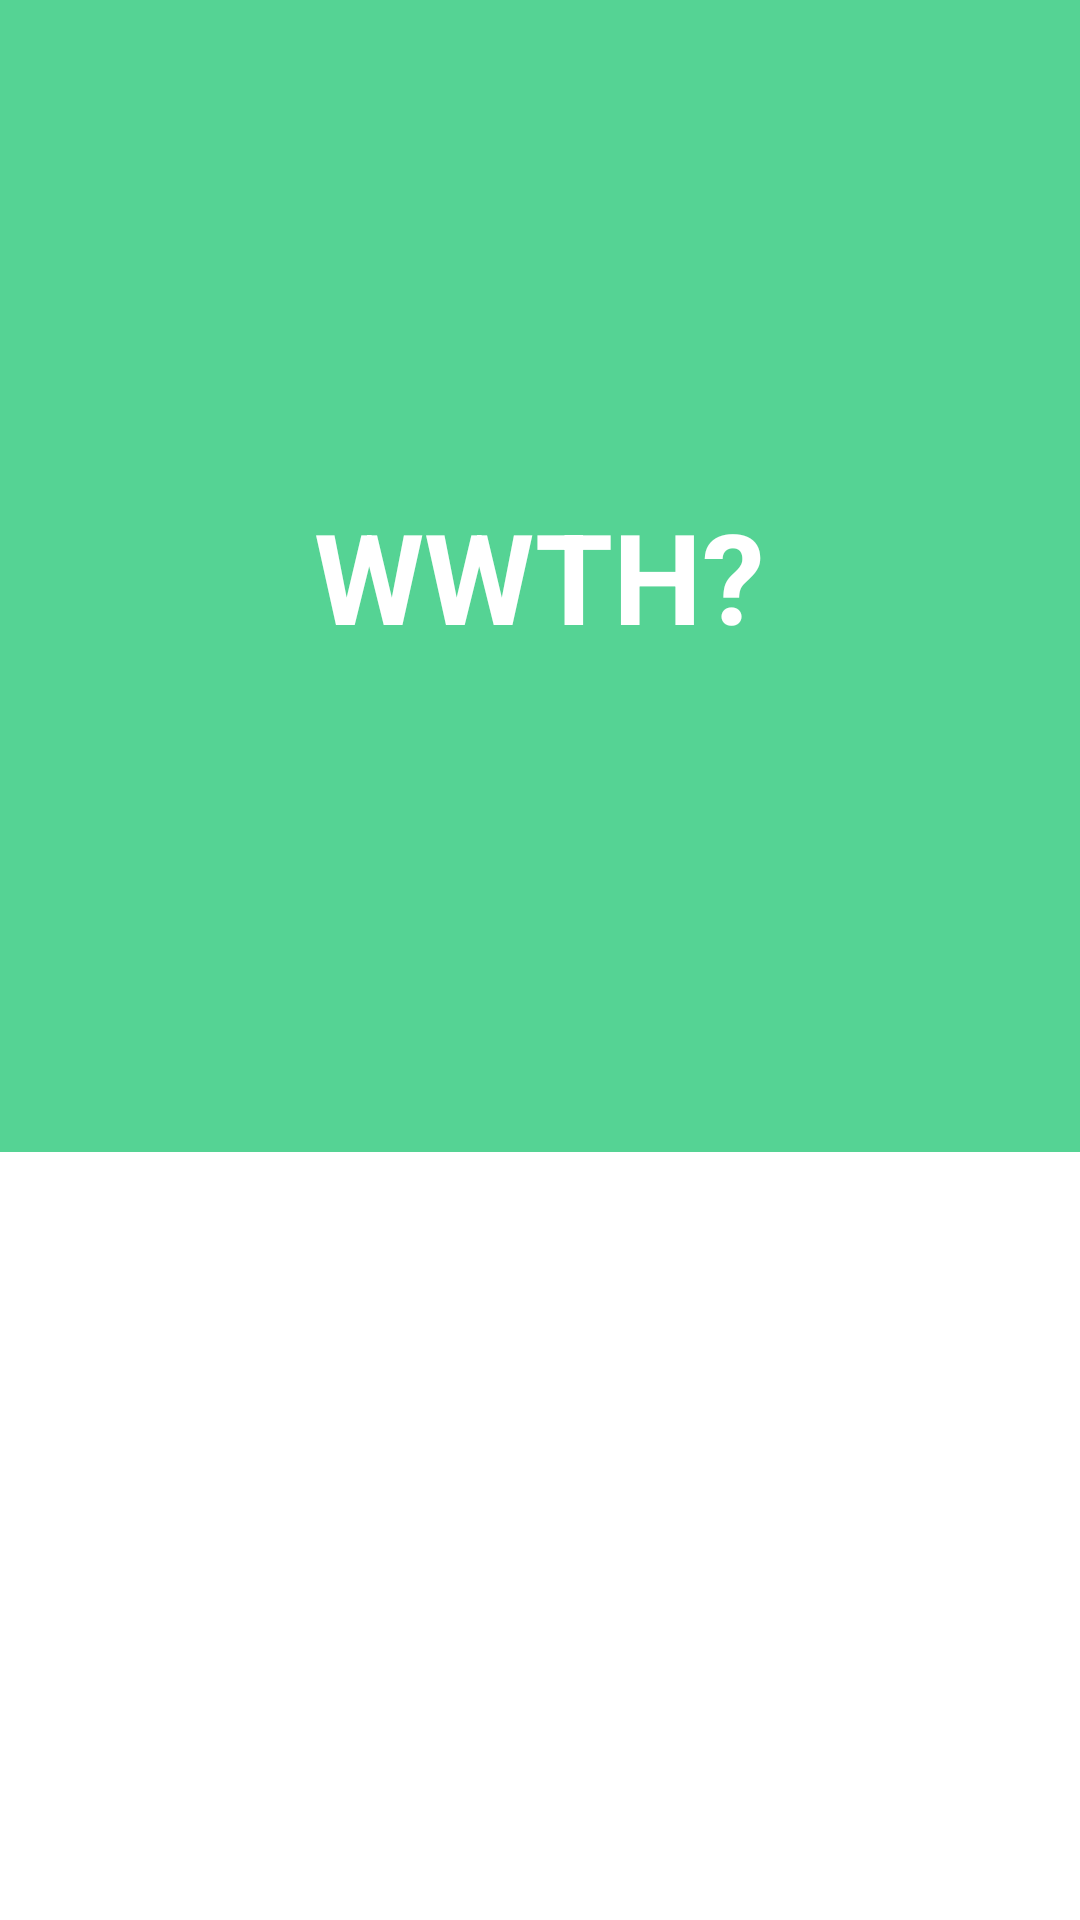

Produce the Android XML layout that renders to this screen, including the resource entries it uses.
<!-- AndroidManifest.xml: application theme Theme.WWTH -->
<!-- res/layout/activity_main.xml -->
<?xml version="1.0" encoding="utf-8"?>
<androidx.constraintlayout.widget.ConstraintLayout xmlns:android="http://schemas.android.com/apk/res/android"
    xmlns:app="http://schemas.android.com/apk/res-auto"
    xmlns:tools="http://schemas.android.com/tools"
    android:layout_width="match_parent"
    android:layout_height="match_parent"
    tools:context=".MainActivity">

    <FrameLayout
        android:layout_width="0dp"
        android:layout_height="0dp"
        android:background="@color/colorPrimary"
        android:layout_marginBottom="64dp"
        app:layout_constraintBottom_toTopOf="@+id/start_btn"
        app:layout_constraintEnd_toEndOf="parent"
        app:layout_constraintStart_toStartOf="parent"
        app:layout_constraintTop_toTopOf="parent">

        <TextView
            android:layout_width="wrap_content"
            android:layout_height="wrap_content"
            android:text="WWTH?"
            android:textColor="@android:color/white"
            android:textStyle="bold"
            android:textSize="42dp"
            android:layout_gravity="center"/>

    </FrameLayout>

    <Button
        android:id="@+id/start_btn"
        android:layout_width="150dp"
        android:layout_height="wrap_content"
        android:layout_marginBottom="32dp"
        android:text="Start Quiz"
        android:textStyle="bold"
        android:stateListAnimator="@null"
        android:textColor="@android:color/white"
        android:background="@drawable/rounded_corners"
        app:layout_constraintBottom_toTopOf="@+id/bookmarks_btn"
        app:layout_constraintEnd_toEndOf="parent"
        app:layout_constraintStart_toStartOf="parent" />

    <Button
        android:id="@+id/bookmarks_btn"
        android:layout_width="150dp"
        android:layout_height="wrap_content"
        android:layout_marginBottom="64dp"
        android:text="Bookmarks"
        android:textStyle="bold"
        android:stateListAnimator="@null"
        android:backgroundTint="#BABABA"
        android:textColor="@android:color/white"
        android:background="@drawable/rounded_corners"
        app:layout_constraintBottom_toBottomOf="parent"
        app:layout_constraintEnd_toEndOf="parent"
        app:layout_constraintStart_toStartOf="parent" />
</androidx.constraintlayout.widget.ConstraintLayout>
<!-- resources referenced by this layout -->
<resources>
  <color name="colorPrimary">#55D394</color>
  <style name="Theme.WWTH" parent="Theme.MaterialComponents.DayNight.NoActionBar">
          
          <item name="colorPrimary">@color/colorPrimary</item>
          <item name="colorPrimaryVariant">@color/colorPrimary</item>
          <item name="colorOnPrimary">@color/white</item>
          
          <item name="colorSecondary">@color/colorPrimary</item>
          <item name="colorSecondaryVariant">@color/colorPrimary</item>
          <item name="colorOnSecondary">@color/black</item>
          
          <item name="android:statusBarColor" tools:targetApi="l">?attr/colorPrimaryVariant</item>
          
      </style>
  <color name="white">#FFFFFFFF</color>
  <color name="black">#FF000000</color>
</resources>
